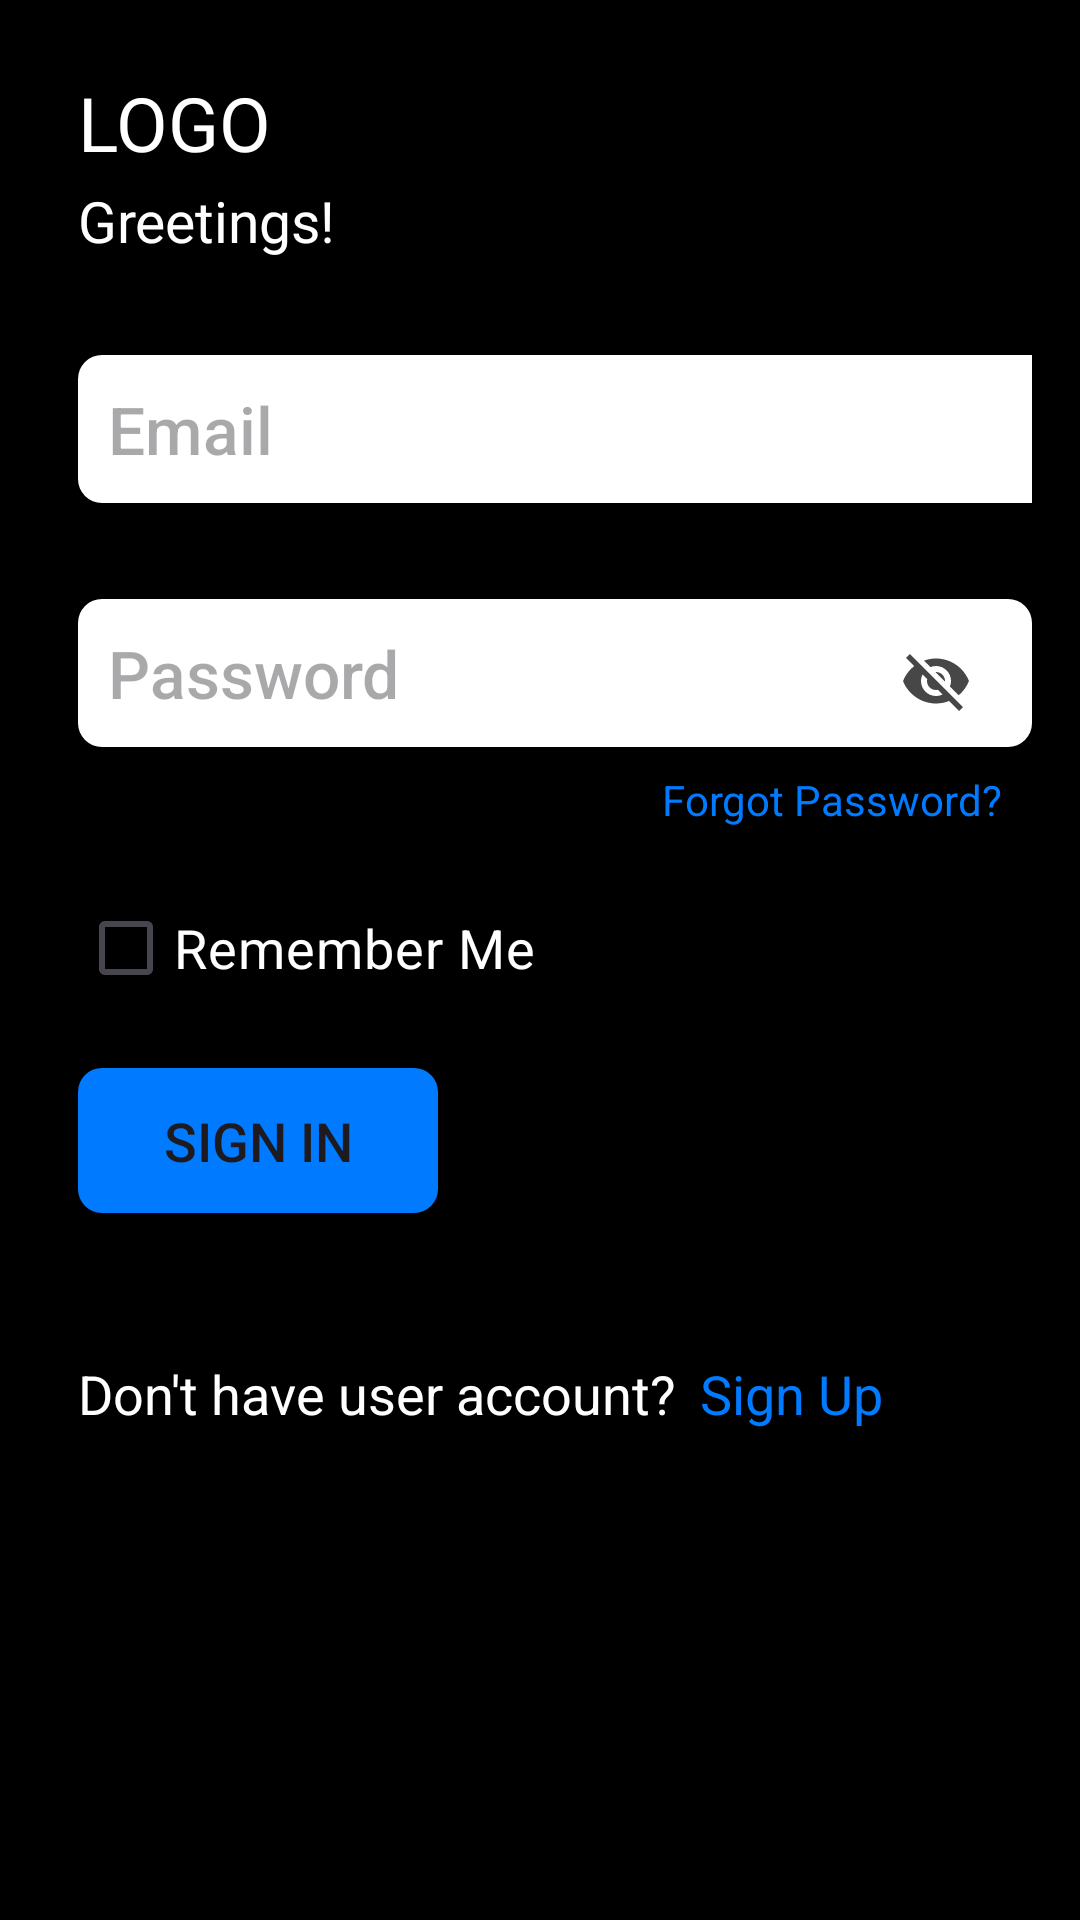

Write the Android layout XML for this screen, with the resource values it uses.
<!-- AndroidManifest.xml: application theme Theme.TodoApp -->
<!-- res/layout/log_in_page.xml -->
<?xml version="1.0" encoding="utf-8"?>
<LinearLayout xmlns:android="http://schemas.android.com/apk/res/android"
    android:layout_width="match_parent"
    android:layout_height="match_parent"
    android:orientation="vertical"
    android:padding="16dp"
    android:background="@android:color/black">

    <TextView
        android:id="@+id/textView"
        android:layout_width="wrap_content"
        android:layout_height="wrap_content"
        android:text="@string/logo"
        android:textColor="@color/white"
        android:textSize="25sp"
        android:layout_marginTop="8dp"
        android:layout_marginStart="10dp"
        android:layout_marginBottom="3dp"/>
    
    <TextView
        android:layout_width="wrap_content"
        android:layout_height="wrap_content"
        android:text="@string/greetings"
        android:textSize="19sp"
        android:textColor="@color/white"
        android:layout_marginStart="10dp"
        android:layout_marginBottom="16dp"/>

    <EditText
        android:id="@+id/emailEditText"
        android:layout_width="350dp"
        android:layout_height="wrap_content"
        style="@style/WhiteBoxButtonStyle"
        android:hint="@string/email"
        android:padding="10dp"
        android:layout_marginTop="16dp"
        android:layout_marginStart="10dp"
        android:textSize="22sp"
        android:textAlignment="textStart"
        android:layout_marginBottom="16dp"/>

    <RelativeLayout
        android:layout_width="match_parent"
        android:layout_height="wrap_content"
        android:layout_marginTop="16dp">
        
        <EditText
            android:id="@+id/passwordEditText"
            android:layout_width="350dp"
            android:layout_height="wrap_content"
            android:layout_marginStart="10dp"
            style="@style/WhiteBoxButtonStyle"
            android:hint="@string/password"
            android:padding="10dp"
            android:textSize="22sp"
            android:textAlignment="textStart"
            android:inputType="textPassword"/>

        <ImageView
            android:id="@+id/passwordVisibilityToggle"
            android:layout_width="wrap_content"
            android:layout_height="wrap_content"
            android:layout_alignEnd="@+id/passwordEditText"
            android:layout_alignBottom="@+id/passwordEditText"
            android:layout_marginEnd="10dp"
            android:padding="10dp"
            android:src="@drawable/ic_visibility_off"
            android:clickable="true"
            android:focusable="true" />

        <TextView
            android:id="@+id/forgotPassword"
            android:layout_width="wrap_content"
            android:layout_height="wrap_content"
            android:layout_below="@+id/passwordEditText"
            android:layout_alignParentEnd="true"
            android:layout_centerInParent="true"
            android:layout_marginStart="10dp"
            android:layout_marginTop="8dp"
            android:layout_marginEnd="10dp"
            android:clickable="true"
            android:focusable="true"
            android:text="@string/forgot_password"
            android:textColor="#007bff"
            android:textSize="14sp" />
        
    </RelativeLayout>
    
    <CheckBox
        android:layout_width="wrap_content"
        android:layout_height="wrap_content"
        android:text="@string/remember_me"
        android:textColor="@android:color/white"
        android:textSize="18sp"
        android:layout_marginTop="16dp"
        android:layout_marginStart="10dp"
        android:focusable="true"/>

    <Button
        android:id="@+id/signInButton"
        android:layout_width="120dp"
        android:layout_height="wrap_content"
        android:text="@string/sign_in"
        android:textSize="18sp"
        android:layout_marginTop="16dp"
        android:layout_marginStart="10dp"
        android:layout_marginEnd="10dp"
        android:padding="12dp"
        android:background="@drawable/box_button"/>
    
    <RelativeLayout
        android:layout_width="match_parent"
        android:layout_height="wrap_content"
        android:layout_marginTop="48dp"
        android:layout_marginStart="10dp"
        android:layout_marginEnd="10dp">
        
        <TextView
            android:id="@+id/userAccount"
            android:layout_width="wrap_content"
            android:layout_height="wrap_content"
            android:text="@string/don_t_have_user_account"
            android:textSize="18sp"
            android:textColor="@android:color/white"
            android:layout_centerVertical="true"/>

        <TextView
            android:id="@+id/signUpTextView"
            android:layout_width="wrap_content"
            android:layout_height="wrap_content"
            android:text="@string/sign_up"
            android:textSize="18sp"
            android:textColor="#007bff"
            android:layout_toEndOf="@+id/userAccount"
            android:layout_marginStart="8dp"
            android:clickable="true"
            android:focusable="true"
            android:layout_marginEnd="8dp"/>

    </RelativeLayout>

</LinearLayout>
<!-- resources referenced by this layout -->
<resources>
  <!-- drawable box_button (drawable) -->
  <?xml version="1.0" encoding="utf-8"?>
  <shape xmlns:android="http://schemas.android.com/apk/res/android"
      android:shape="rectangle">
      <solid android:color="#007bff"/>
      <corners android:radius="8dp"/>
  
  </shape>
  <!-- drawable ic_visibility_off (drawable) -->
  <vector android:alpha="0.9" android:height="24dp" android:tint="#323232"
      android:viewportHeight="24" android:viewportWidth="24"
      android:width="24dp" xmlns:android="http://schemas.android.com/apk/res/android">
      <path android:fillColor="@android:color/white" android:pathData="M12,7c2.76,0 5,2.24 5,5 0,0.65 -0.13,1.26 -0.36,1.83l2.92,2.92c1.51,-1.26 2.7,-2.89 3.43,-4.75 -1.73,-4.39 -6,-7.5 -11,-7.5 -1.4,0 -2.74,0.25 -3.98,0.7l2.16,2.16C10.74,7.13 11.35,7 12,7zM2,4.27l2.28,2.28 0.46,0.46C3.08,8.3 1.78,10.02 1,12c1.73,4.39 6,7.5 11,7.5 1.55,0 3.03,-0.3 4.38,-0.84l0.42,0.42L19.73,22 21,20.73 3.27,3 2,4.27zM7.53,9.8l1.55,1.55c-0.05,0.21 -0.08,0.43 -0.08,0.65 0,1.66 1.34,3 3,3 0.22,0 0.44,-0.03 0.65,-0.08l1.55,1.55c-0.67,0.33 -1.41,0.53 -2.2,0.53 -2.76,0 -5,-2.24 -5,-5 0,-0.79 0.2,-1.53 0.53,-2.2zM11.84,9.02l3.15,3.15 0.02,-0.16c0,-1.66 -1.34,-3 -3,-3l-0.17,0.01z"/>
  </vector>
  <string name="don_t_have_user_account">Don\'t have user account?</string>
  <string name="email">Email</string>
  <string name="forgot_password">Forgot Password?</string>
  <string name="greetings">Greetings!</string>
  <string name="logo">LOGO</string>
  <string name="password">Password</string>
  <string name="remember_me">Remember Me</string>
  <string name="sign_in">Sign In</string>
  <string name="sign_up">Sign Up</string>
  <style name="WhiteBoxButtonStyle" parent="Widget.AppCompat.Button.Borderless">
          <item name="android:background">@drawable/white_box_background</item>
          <item name="android:textColor">@android:color/black</item>
      </style>
  <style name="Theme.TodoApp" parent="Base.Theme.TodoApp" />
  <!-- drawable white_box_background (drawable) -->
  <?xml version="1.0" encoding="utf-8"?>
  <shape xmlns:android="http://schemas.android.com/apk/res/android">
      <solid android:color="@android:color/white"/>
      <corners android:radius="8dp"/>
      <padding
          android:left="8dp"
          android:top="4dp"
          android:right="8dp"
          android:bottom="4dp"/>
  </shape>
  <style name="Base.Theme.TodoApp" parent="Theme.Material3.DayNight.NoActionBar">
          
          
      </style>
  <!-- not gathered from this repository: default colours our renderer supplied (Android Studio template values) -->
  <color name="white">#FFFFFFFF</color>
</resources>
